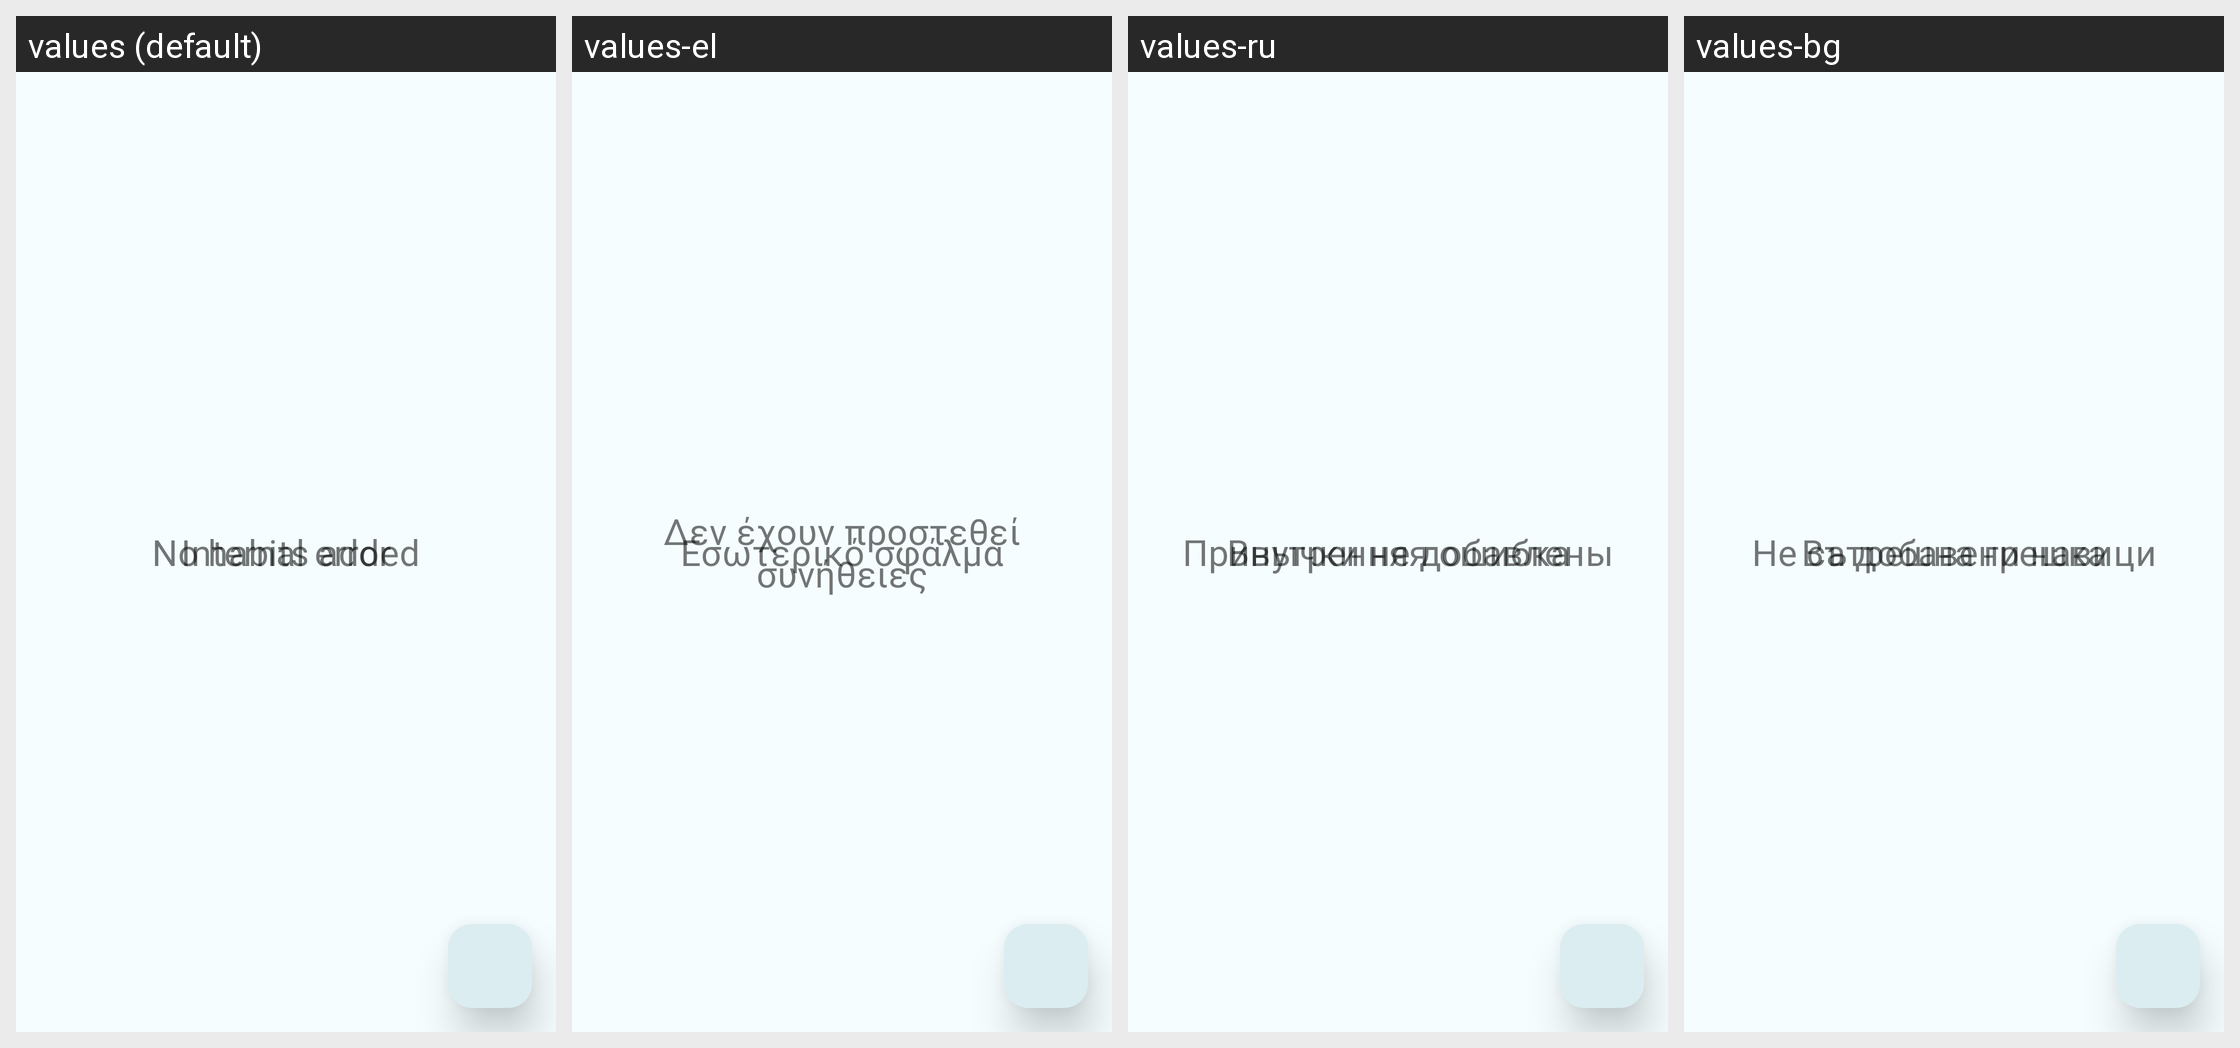

This grid shows one Android layout under several languages. Give, for every string resource on the screen, its name, the default text and each shown locale's text.
Android screen res/layout/fragment_daily_habits_list.xml rendered under 4 locales, left to right: values (default), values-el, values-ru, values-bg. Device: Nexus 5 (rendered at 1080×1920; each locale shown at half size, 540×960, under a caption strip naming it); theme Theme.SmartHabits.
Other locales in the repository, not shown: values-cs, values-da, values-de, values-es, values-fi, values-fr, values-hr, values-hu, values-it, values-nl, values-no, values-pl, values-pt, values-ro, values-sk, values-sl, values-sv.
Strings drawn on this screen, with the default value and each locale's value (text and hints the layout hard-codes, and strings that could not be matched under every locale, appear in the picture but are not listed):

internal_error
  values: Internal error
  values-el: Εσωτερικό σφάλμα
  values-ru: Внутренняя ошибка
  values-bg: Вътрешна грешка

no_habit
  values: No habits added
  values-el: Δεν έχουν προστεθεί συνήθειες
  values-ru: Привычки не добавлены
  values-bg: Не са добавени навици
